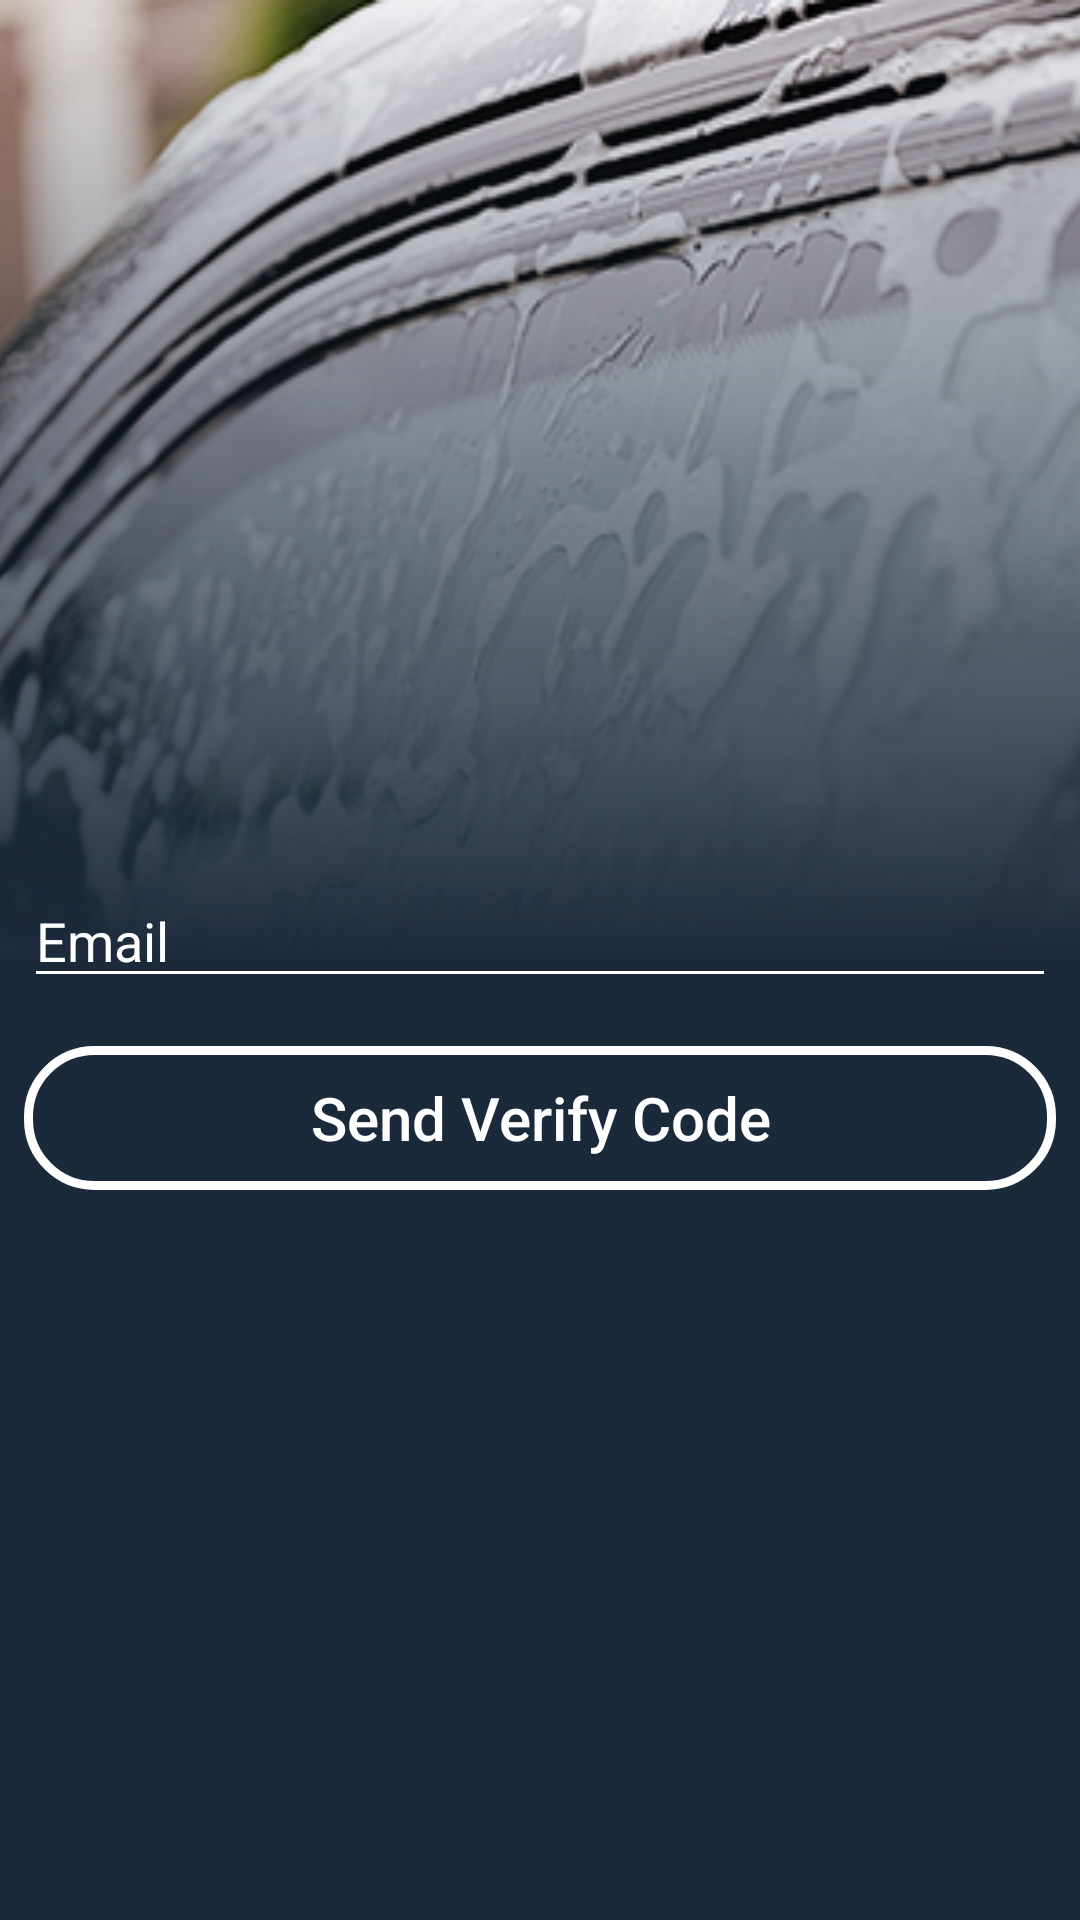

Produce the Android XML layout that renders to this screen, including the resource entries it uses.
<!-- AndroidManifest.xml: application theme Theme.SharzadCleaningCenter -->
<!-- res/layout/activity_forgot_password.xml -->
<?xml version="1.0" encoding="utf-8"?>
<androidx.constraintlayout.widget.ConstraintLayout xmlns:android="http://schemas.android.com/apk/res/android"
    xmlns:app="http://schemas.android.com/apk/res-auto"
    xmlns:tools="http://schemas.android.com/tools"
    android:layout_width="match_parent"
    android:layout_height="match_parent"
    tools:context=".ui.ForgotPassword">

    <androidx.appcompat.widget.AppCompatImageView
        android:id="@+id/bmw_welcome"
        android:layout_width="match_parent"
        android:layout_height="match_parent"
        android:scaleType="centerCrop"
        android:src="@drawable/bmw_forgot_password"
        style="@style/forgot_password_activity"/>

    <View
        android:id="@+id/gradiant_color"
        android:layout_width="match_parent"
        android:layout_height="match_parent"
        style="@style/forgot_password_activity"
        android:background="@drawable/gradient_background_color" />

    <androidx.appcompat.widget.AppCompatEditText
        android:layout_width="match_parent"
        android:layout_height="wrap_content"
        android:textColor="@color/white"
        android:maxLines="1"
        android:minLines="1"
        android:hint="@string/email"
        android:id="@+id/email_edt"
        android:inputType="textPassword"
        android:textColorHint="@color/white"
        android:layout_marginStart="@dimen/normal_margin"
        android:layout_marginEnd="@dimen/normal_margin"
        android:backgroundTint="@color/white"
        android:layout_marginBottom="@dimen/different_compnent_margin"
        style="@style/forgot_password_activity"/>

    <androidx.appcompat.widget.AppCompatButton
        android:id="@+id/send_verify_code"
        android:layout_width="match_parent"
        android:layout_height="48dp"
        android:textSize="@dimen/btn_text_size"
        android:text="@string/send_verify_code"
        android:textColor="@color/white"
        android:textAllCaps="false"
        android:layout_marginStart="@dimen/normal_margin"
        android:layout_marginEnd="@dimen/normal_margin"
        android:layout_marginTop="@dimen/different_compnent_margin"
        android:background="@drawable/login_btn"
        app:layout_constraintTop_toBottomOf="@id/email_edt"
        app:layout_constraintStart_toStartOf="@id/email_edt"
        app:layout_constraintEnd_toEndOf="@id/email_edt"/>

    <ProgressBar
        android:id="@+id/progress"
        android:layout_width="wrap_content"
        android:layout_height="wrap_content"
        android:visibility="gone"
        app:layout_constraintTop_toTopOf="parent"
        app:layout_constraintBottom_toBottomOf="parent"
        app:layout_constraintStart_toStartOf="parent"
        app:layout_constraintEnd_toEndOf="parent"/>

</androidx.constraintlayout.widget.ConstraintLayout>
<!-- resources referenced by this layout -->
<resources>
  <dimen name="btn_text_size">20sp</dimen>
  <dimen name="different_compnent_margin">16dp</dimen>
  <dimen name="normal_margin">8dp</dimen>
  <!-- drawable bmw_forgot_password: png bitmap (drawable, 319358 bytes) -->
  <!-- drawable gradient_background_color (drawable) -->
  <?xml version="1.0" encoding="utf-8"?>
  <shape xmlns:android="http://schemas.android.com/apk/res/android">
  
      <gradient
          android:type="linear"
          android:angle="90"
          android:startColor="#1B2A3B"
          android:centerColor="#1B2A3B"
          android:endColor="#001B2A3B"/>
  
  
  
  
  </shape>
  <!-- drawable login_btn (drawable) -->
  <?xml version="1.0" encoding="utf-8"?>
  <shape xmlns:android="http://schemas.android.com/apk/res/android">
  
      <corners android:radius="22dp" />
      <stroke android:color="@color/white"
          android:width="3dp"/>
  </shape>
  <string name="email">Email</string>
  <string name="send_verify_code">Send Verify Code</string>
  <style name="forgot_password_activity">
          <item name="layout_constraintStart_toStartOf">parent</item>
          <item name="layout_constraintEnd_toEndOf">parent</item>
          <item name="layout_constraintTop_toTopOf">parent</item>
          <item name="layout_constraintBottom_toBottomOf">parent</item>
      </style>
  <style name="Theme.SharzadCleaningCenter" parent="Theme.MaterialComponents.DayNight.NoActionBar">
          
          <item name="colorPrimary">@color/purple_500</item>
          <item name="colorPrimaryVariant">@color/purple_700</item>
          <item name="colorOnPrimary">@color/white</item>
          
          <item name="colorSecondary">@color/teal_200</item>
          <item name="colorSecondaryVariant">@color/teal_700</item>
          <item name="colorOnSecondary">@color/black</item>
          
          <item name="android:statusBarColor" tools:targetApi="l">?attr/colorPrimaryVariant</item>
          
      </style>
  <!-- not gathered from this repository: default colours our renderer supplied (Android Studio template values) -->
  <color name="purple_500">#FF6200EE</color>
  <color name="purple_700">#FF3700B3</color>
  <color name="teal_200">#FF03DAC5</color>
  <color name="teal_700">#FF018786</color>
  <color name="black">#FF000000</color>
  <color name="white">#FFFFFFFF</color>
</resources>
